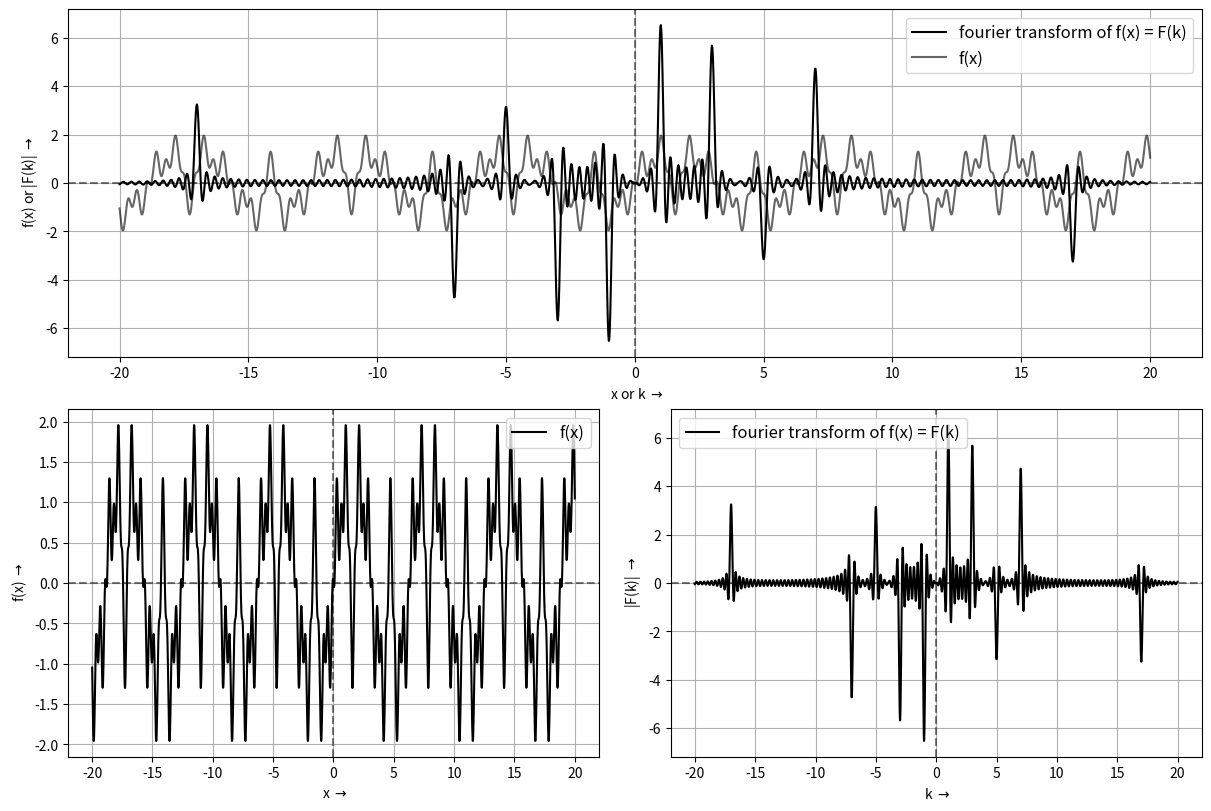

Recreate this plot in Python.
#Fourier Transform
import numpy as np
import matplotlib.pyplot as plt
from mpl_toolkits import mplot3d

#define Transform coefficients & x axis values
ks = np.linspace(-20,20,2000)
xx = ks

#define the function 
def f(x):
	#return np.where((-1<=x)&(x<=0),1+x,np.where((0<=x)&(x<=1),1-x,0))
	#return np.sin(np.log(5*x**2+3))+np.cos(np.log(5*x**2+3))
	return (0.8*np.sin(x) - 0.4*np.sin(5*x) + 0.6*np.sin(7*x) - 0.4*np.sin(17*x) + 0.7*np.sin(3*x))
	#return np.where((x<0),0,1)

#real functional values
xxs = f(xx)

#define & separate odd & even functions' transform 
def if_even_function(f, x, tol=1e-5):
    return np.all(np.abs(f(x) - f(-x)) < tol)
def if_odd_function(f, x, tol=1e-5):
    return np.all(np.abs(f(x) + f(-x)) < tol)

if if_even_function(f,xx):
	# Apply the cosine Fourier transform for even function
	gks = [(2*np.pi)**(-0.5) * np.trapz(f(xx)*np.cos(k*xx),xx) for k in ks ]

	fig,axs = plt.subplots(2,2,figsize=(12,8),layout="constrained")

	gs = axs[0,0].get_gridspec()
	for ax in axs[0,:]:
		ax.remove()
	ax1 = fig.add_subplot(gs[0,:])
	ax2 = axs[1,0]
	ax3 = axs[1,1]


	ax1.plot(ks,gks,color='black',label="fourier transform of f(x) = F(k)")
	ax1.plot(xx,xxs,'-',color='black',alpha=0.6,label="f(x)")
	ax1.legend(loc="best",fontsize=12)
	ax1.grid(True)
	ax1.set_xlabel(" x or k $\\rightarrow$")
	ax1.set_ylabel(" f(x) or |F(k)| $\\rightarrow$")
	ax1.axvline(0,linestyle="--",color='black',alpha=0.5)
	ax1.axhline(0,linestyle="--",color='black',alpha=0.5)

	#ax2.plot(ks,gks,color='black',label="fourier transform of f(x) = F(k)")
	ax2.plot(xx,xxs,'-',color='black',alpha=1,label="f(x)")
	ax2.legend(loc="best",fontsize=12)
	ax2.grid(True)
	ax2.set_xlabel(" x $\\rightarrow$")
	ax2.set_ylabel(" f(x) $\\rightarrow$")
	ax2.axvline(0,linestyle="--",color='black',alpha=0.5)
	ax2.axhline(0,linestyle="--",color='black',alpha=0.5)

	ax3.plot(ks,gks,color='black',label="fourier transform of f(x) = F(k)")
	#ax2.plot(xx,xxs,'--',color='black',alpha=1,label="f(x)")
	ax3.legend(loc="best",fontsize=12)
	ax3.grid(True)
	ax3.set_xlabel(" k $\\rightarrow$")
	ax3.set_ylabel(" |F(k)| $\\rightarrow$")
	ax3.axvline(0,linestyle="--",color='black',alpha=0.5)
	ax3.axhline(0,linestyle="--",color='black',alpha=0.5)

	plt.show()
	exit()

if if_odd_function(f,xx):
	# Apply the sine Fourier transform for odd function
	gks = [(2*np.pi)**(-0.5) * np.trapz(f(xx)*np.sin(k*xx),xx) for k in ks ]

	fig,axs = plt.subplots(2,2,figsize=(12,8),layout="constrained")

	gs = axs[0,0].get_gridspec()
	for ax in axs[0,:]:
		ax.remove()
	ax1 = fig.add_subplot(gs[0,:])
	ax2 = axs[1,0]
	ax3 = axs[1,1]


	ax1.plot(ks,gks,color='black',label="fourier transform of f(x) = F(k)")
	ax1.plot(xx,xxs,'-',alpha=0.6,color='black',label="f(x)")
	ax1.legend(loc="best",fontsize=12)
	ax1.grid(True)
	ax1.set_xlabel(" x or k $\\rightarrow$")
	ax1.set_ylabel(" f(x) or |F(k)| $\\rightarrow$")
	ax1.axvline(0,linestyle="--",color='black',alpha=0.5)
	ax1.axhline(0,linestyle="--",color='black',alpha=0.5)

	#ax2.plot(ks,gks,color='black',label="fourier transform of f(x) = F(k)")
	ax2.plot(xx,xxs,color='black',label="f(x)")
	ax2.legend(loc="best",fontsize=12)
	ax2.grid(True)
	ax2.set_xlabel(" x $\\rightarrow$")
	ax2.set_ylabel(" f(x) $\\rightarrow$")
	ax2.axvline(0,linestyle="--",color='black',alpha=0.5)
	ax2.axhline(0,linestyle="--",color='black',alpha=0.5)

	ax3.plot(ks,gks,color='black',label="fourier transform of f(x) = F(k)")
	#ax2.plot(xx,xxs,'--',color='black',alpha=1,label="f(x)")
	ax3.legend(loc="best",fontsize=12)
	ax3.grid(True)
	ax3.set_xlabel(" k $\\rightarrow$")
	ax3.set_ylabel(" |F(k)| $\\rightarrow$")
	ax3.axvline(0,linestyle="--",color='black',alpha=0.5)
	ax3.axhline(0,linestyle="--",color='black',alpha=0.5)

	plt.show()
	exit()

else : 
	# For general non-symmetric functions
	gks_cos = [(2*np.pi)**(-0.5) * np.trapz(f(xx)*np.cos(k*xx),xx) for k in ks ]
	gks_sine = [(2*np.pi)**(-0.5) * np.trapz(f(xx)*np.sin(k*xx),xx) for k in ks ]
	gks = np.array(gks_cos)+ 1j * np.array(gks_sine)
	mod_gks = np.sqrt(np.square(gks_cos) + np.square(gks_sine))

	
	fig,axs = plt.subplots(2,2,figsize=(12,8),layout="constrained")

	gs = axs[0,0].get_gridspec()
	for ax in axs[0,:]:
		ax.remove()
	ax1 = fig.add_subplot(gs[0,:])
	ax2 = axs[1,0]
	ax3 = axs[1,1]


	ax1.plot(ks,gks,color='black',label="fourier transform of f(x) = F(k)")
	ax1.plot(xx,xxs,'-',alpha=0.6,color='black',label="f(x)")
	ax1.legend(loc="best",fontsize=12)
	ax1.grid(True)
	ax1.set_xlabel(" x or k $\\rightarrow$")
	ax1.set_ylabel(" f(x) or |F(k)| $\\rightarrow$")
	ax1.axvline(0,linestyle="--",color='black',alpha=0.5)
	ax1.axhline(0,linestyle="--",color='black',alpha=0.5)

	#ax2.plot(ks,gks,color='black',label="fourier transform of f(x) = F(k)")
	ax2.plot(xx,xxs,'-',color='black',alpha=1,label="f(x)")
	ax2.legend(loc="best",fontsize=12)
	ax2.grid(True)
	ax2.set_xlabel(" x $\\rightarrow$")
	ax2.set_ylabel(" f(x) $\\rightarrow$")
	ax2.axvline(0,linestyle="--",color='black',alpha=0.5)
	ax2.axhline(0,linestyle="--",color='black',alpha=0.5)

	ax3.plot(ks,gks,color='black',label="fourier transform of f(x) = F(k)")
	#ax2.plot(xx,xxs,'--',color='black',alpha=1,label="f(x)")
	ax3.legend(loc="best",fontsize=12)
	ax3.grid(True)
	ax3.set_xlabel(" k $\\rightarrow$")
	ax3.set_ylabel(" |F(k)| $\\rightarrow$")
	ax3.axvline(0,linestyle="--",color='black',alpha=0.5)
	ax3.axhline(0,linestyle="--",color='black',alpha=0.5)

	plt.show()
	exit()


	fig = plt.figure()
	ax = plt.axes(projection = "3d")
	# Prepare data for the surface plot
	K, G = np.meshgrid(ks, ks)  # Create meshgrid for k values
	Z = np.outer(np.real(gks), np.imag(gks))  # Create Z as the outer product of real and imaginary parts

	ax.plot_surface( K, G, Z,cmap='viridis',\
                edgecolor='green', label="Fourier transform of f(x)")
	# Adding labels
	ax.set_xlabel('k values')
	ax.set_ylabel('Real part of gks')
	ax.set_zlabel('Imaginary part of gks')

	#ax.plot(xx,xxs,label="real function")
	#ax.plot(xx,uncertainty,label="uncertainty")
	plt.legend(loc="best")
	ax.grid(True)
	plt.show()
	exit()

